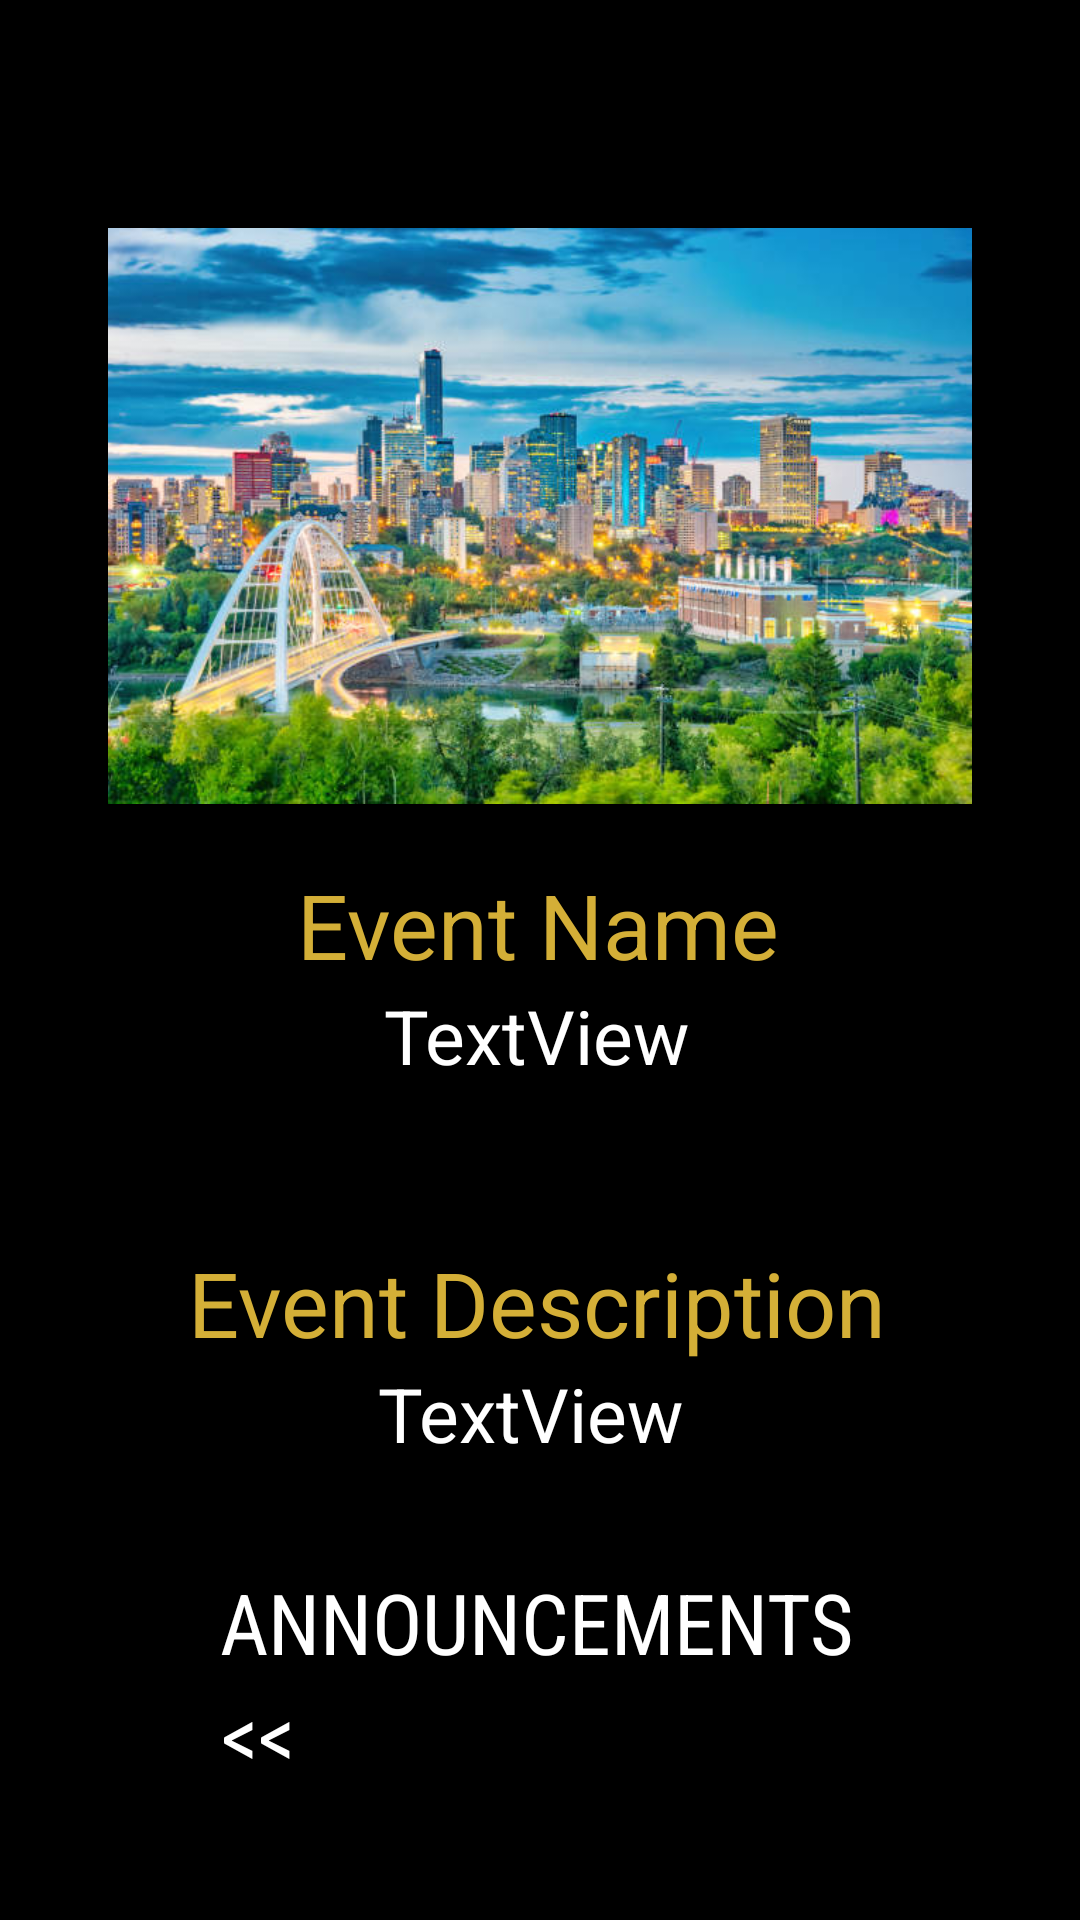

Here is an Android app screen rendered from its layout file. Give the layout XML and the strings, colors and styles it references.
<!-- AndroidManifest.xml: application theme Theme.Thesix -->
<!-- res/layout/checked_in_event_details.xml -->
<?xml version="1.0" encoding="utf-8"?>
<androidx.constraintlayout.widget.ConstraintLayout xmlns:android="http://schemas.android.com/apk/res/android"
    xmlns:app="http://schemas.android.com/apk/res-auto"
    xmlns:tools="http://schemas.android.com/tools"
    android:id="@+id/linearLayout"
    android:layout_width="match_parent"
    android:layout_height="match_parent"
    android:background="@color/black">

    <Button
        android:id="@+id/backButton"
        android:layout_width="wrap_content"
        android:layout_height="wrap_content"
        android:backgroundTint="@color/black"
        android:fontFamily="sans-serif-condensed"
        android:text="@string/back"
        android:textColor="@color/white"
        android:textSize="28sp"
        app:layout_constraintBottom_toBottomOf="parent"
        app:layout_constraintEnd_toEndOf="parent"
        app:layout_constraintHorizontal_bias="0.154"
        app:layout_constraintStart_toStartOf="parent"
        app:layout_constraintTop_toTopOf="parent"
        app:layout_constraintVertical_bias="0.943"
        app:strokeColor="@color/white"
        app:strokeWidth="3dp"
        tools:ignore="MissingConstraints" />

    <Button
        android:id="@+id/announcements"
        android:layout_width="wrap_content"
        android:layout_height="wrap_content"
        android:layout_marginTop="24dp"
        android:backgroundTint="@color/black"
        android:fontFamily="sans-serif-condensed"
        android:text="Announcements"
        android:textColor="@color/white"
        android:textSize="28sp"
        app:layout_constraintEnd_toEndOf="@+id/eventDescription"
        app:layout_constraintHorizontal_bias="0.484"
        app:layout_constraintStart_toStartOf="@+id/eventDescription"
        app:layout_constraintTop_toBottomOf="@+id/eventDescription"
        app:strokeColor="@color/white"
        app:strokeWidth="3dp"
        tools:ignore="MissingConstraints" />

    <ImageView
        android:id="@+id/eventPoster"
        android:layout_width="0dp"
        android:layout_height="0dp"
        android:layout_marginTop="76dp"
        android:gravity="center"
        android:src="@drawable/event_poster"
        app:layout_constraintEnd_toEndOf="parent"
        app:layout_constraintHeight_percent="0.3"
        app:layout_constraintStart_toStartOf="parent"
        app:layout_constraintTop_toTopOf="parent"
        app:layout_constraintWidth_percent="0.8"
        tools:ignore="ContentDescription" />

    <TextView
        android:id="@+id/eventName"
        android:layout_width="wrap_content"
        android:layout_height="wrap_content"
        android:background="@color/black"
        android:text="TextView"
        android:textColor="@color/white"
        android:textSize="25dp"
        app:layout_constraintEnd_toEndOf="@+id/eventN"
        app:layout_constraintHorizontal_bias="0.49"
        app:layout_constraintStart_toStartOf="@+id/eventN"
        app:layout_constraintTop_toBottomOf="@+id/eventN"
        tools:ignore="HardcodedText,MissingConstraints,SpUsage" />

    <TextView
        android:id="@+id/eventDescription"
        android:layout_width="wrap_content"
        android:layout_height="wrap_content"
        android:background="@color/black"
        android:text="TextView"
        android:textColor="@color/white"
        android:textSize="25dp"
        app:layout_constraintBottom_toBottomOf="parent"
        app:layout_constraintEnd_toEndOf="@+id/eventD"
        app:layout_constraintHorizontal_bias="0.484"
        app:layout_constraintStart_toStartOf="@+id/eventD"
        app:layout_constraintTop_toBottomOf="@+id/eventD"
        app:layout_constraintVertical_bias="0.0"
        tools:ignore="HardcodedText,MissingConstraints,SpUsage" />

    <TextView
        android:id="@+id/eventN"
        android:layout_width="wrap_content"
        android:layout_height="wrap_content"
        android:layout_marginTop="20dp"
        android:background="@color/black"
        android:text="Event Name"
        android:textColor="@color/gold"
        android:textSize="30dp"
        app:layout_constraintEnd_toEndOf="@+id/eventPoster"
        app:layout_constraintHorizontal_bias="0.497"
        app:layout_constraintStart_toStartOf="@+id/eventPoster"
        app:layout_constraintTop_toBottomOf="@+id/eventPoster"
        tools:ignore="HardcodedText,MissingConstraints,SpUsage" />

    <TextView
        android:id="@+id/eventD"
        android:layout_width="wrap_content"
        android:layout_height="wrap_content"
        android:layout_marginTop="52dp"
        android:background="@color/black"
        android:text="Event Description"
        android:textColor="@color/gold"
        android:textSize="30dp"
        app:layout_constraintEnd_toEndOf="@+id/eventName"
        app:layout_constraintStart_toStartOf="@+id/eventName"
        app:layout_constraintTop_toBottomOf="@+id/eventName"
        tools:ignore="HardcodedText,MissingConstraints,SpUsage" />

</androidx.constraintlayout.widget.ConstraintLayout>
<!-- resources referenced by this layout -->
<resources>
  <color name="black">#FF000000</color>
  <color name="gold">#D4AF37</color>
  <color name="white">#FFFFFFFF</color>
  <!-- drawable event_poster: jpg bitmap (drawable, 75022 bytes) -->
  <string name="back">&lt;&lt;</string>
  <style name="Theme.Thesix" parent="Base.Theme.Thesix" />
  <style name="Base.Theme.Thesix" parent="Theme.Material3.DayNight.NoActionBar">
          
          
      </style>
</resources>
